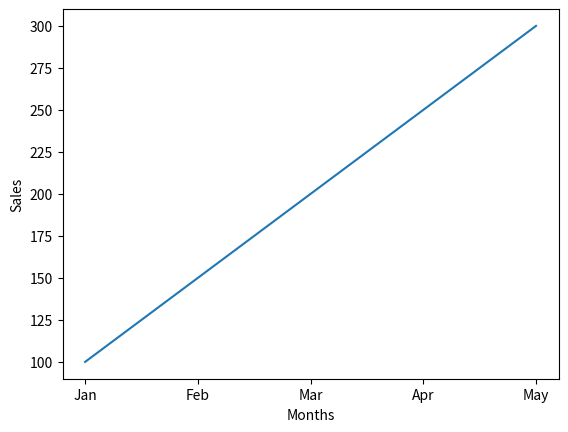

This figure's Python source:
#Q1 : Monthly Sales Line Graph 
# Scenario: 
# A shop records monthly sales: 
# sales = np.array([100, 150, 200, 250, 300]) 
# months = ["Jan", "Feb", "Mar", "Apr", "May"] 
# Task: 
# ● Convert data into a Pandas DataFrame 
# ● Plot a line graph 
# ● Label X-axis as months and Y-axis as sales
import numpy as np
import pandas as pd
import matplotlib.pyplot as plt
sales = np.array([100, 150, 200, 250, 300]) 
months = ["Jan", "Feb", "Mar", "Apr", "May"]
df =pd.DataFrame({"Months" : months,"Sales" : sales})
print(df)
plt.plot(df["Months"],df["Sales"])
plt.xlabel("Months")
plt.ylabel("Sales")
plt.show()
